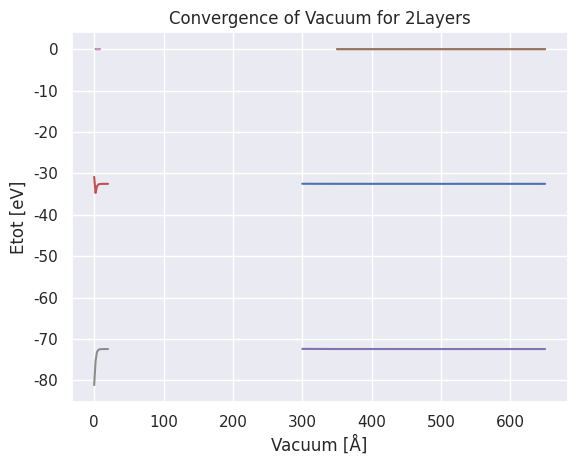

Reproduce this figure in Python.
import numpy as np
import matplotlib.pyplot as plt
import seaborn as sns


#---------------------------------1Layer---------------------------------------#


ENCUT = np.array([300, 350, 400, 450, 500, 550, 600, 650])

Etot_Layer1 = np.array([-32.508317, -32.521323, -32.522743, -32.5228, -32.525675,
-32.523672,
-32.523697,
-32.527122])

sns.set()
plt.title("Convergence of Etot for 1Layer")
plt.plot(ENCUT, Etot_Layer1)
plt.xlabel("ENCUT [eV]")
plt.ylabel("Etot [eV]")
plt.show()

E_relative_1Layer = np.array([0.000157000000002,
3.20000000044729E-05,
0.000230999999999,
0.000295999999999,
0.000588999999998,
0.000363999999998,
0.000714000000002
])

sns.set()
plt.title("Convergence of Erelative for 1Layer")
plt.plot(ENCUT[1:], E_relative_1Layer)
plt.xlabel("ENCUT [eV]")
plt.ylabel("E_relative [eV]")
plt.show()


k_density_1Layer = np.array([0.007803000000003,
4.89999999970792E-5,
0.000172999999997,
1.40000000001805E-5,
5.99999999906231E-6,
2.99999999953116E-6,
0
])

k_points = np.array([2,
3,
4,
5,
6,
7,
8,
9
])

sns.set()
plt.title("Convergence of k-point density for 1Layer")
plt.plot(k_points[:-1], k_density_1Layer)
plt.xlabel("k-points []")
plt.ylabel("E_relative [eV]")
plt.show()

Vacuum_Energy_1Layer = np.array([-30.842645,
-34.720515,
-33.149405,
-32.697511,
-32.576047,
-32.542593,
-32.531414,
-32.527677,
-32.524935,
-32.523865,
-32.523892
])

Vacuum_Space_Layer = np.array([0,
2,
4,
6,
8,
10,
12,
14,
16,
18,
20
])


sns.set()
plt.title("Convergence of Vacuum for 1Layer")
plt.plot(Vacuum_Space_Layer, Vacuum_Energy_1Layer)
plt.xlabel("Vacuum [Å]")
plt.ylabel("Etot [eV]")
plt.show()

#---------------------------------2Layers--------------------------------------#

Etot_2Layers = np.array([-72.382356,
-72.408616,
-72.410879,
-72.412681,
-72.418037,
-72.413211,
-72.41364,
-72.417776
])

sns.set()
plt.title("Convergence of Etot for 2Layers")
plt.plot(ENCUT, Etot_2Layers)
plt.xlabel("ENCUT [eV]")
plt.ylabel("Etot [eV]")
plt.show()

E_relative_2Layers = np.array([0.00038099999999,
0.000352000000007,
0.00048799999999,
0.001701999999995,
0.000918999999996,
0.000981999999993,
0.000726
])

sns.set()
plt.title("Convergence of Erelative for 2Layers")
plt.plot(ENCUT[1:], E_relative_2Layers)
plt.xlabel("ENCUT [eV]")
plt.ylabel("E_relative [eV]")
plt.show()


k_density_2Layers = np.array([0.000461999999999,
4.80000000067093E-05,
3.80000000035352E-05,
1.60000000022364E-05,
1.99999999495049E-06,
2.99999999242573E-06
])



sns.set()
plt.title("Convergence of k-point density for 2Layers")
plt.plot(k_points[1:-1], k_density_2Layers)
plt.xlabel("k-points []")
plt.ylabel("E_relative [eV]")
plt.show()

Vacuum_Energy_2Layers = np.array([-81.126685,
-75.326125,
-73.155085,
-72.622354,
-72.481231,
-72.43981,
-72.425718,
-72.420102,
-72.416867,
-72.414742,
-72.413832
])




sns.set()
plt.title("Convergence of Vacuum for 2Layers")
plt.plot(Vacuum_Space_Layer, Vacuum_Energy_2Layers)
plt.xlabel("Vacuum [Å]")
plt.ylabel("Etot [eV]")
plt.show()
